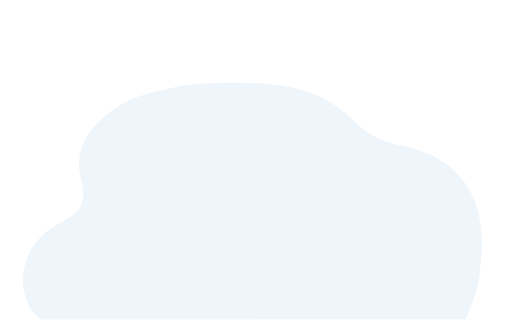
t = 0.00 s
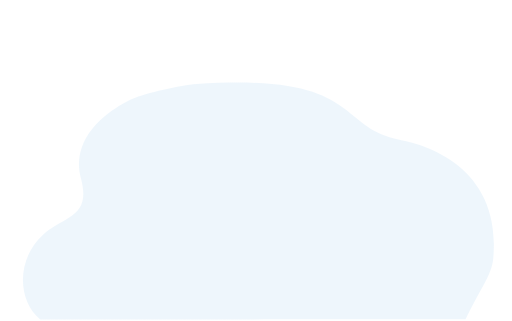
t = 0.94 s
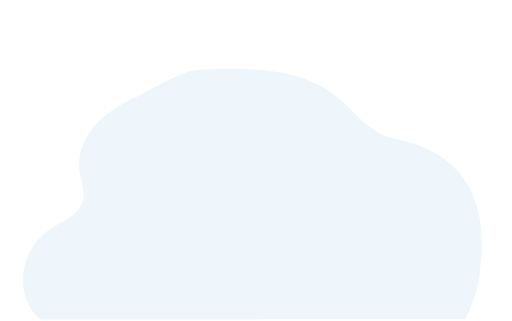
t = 2.06 s
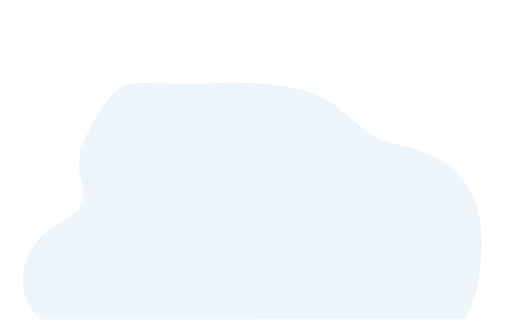
t = 3.00 s
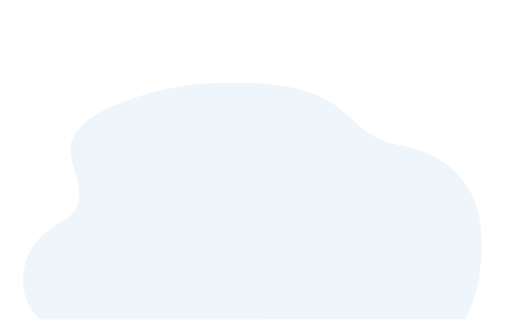
t = 3.94 s
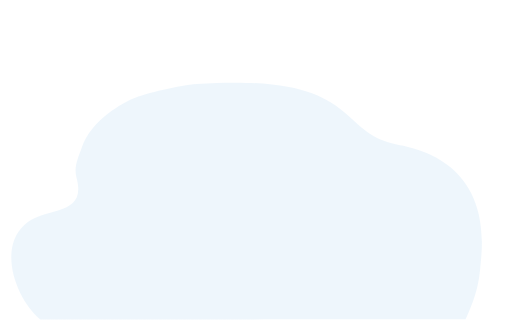
t = 5.06 s

The animated SVG that drew these frames (rendered in a browser with its animation timeline set to each time). Animation: 1 SMIL element (animate=1); one cycle of 6.00 s, repeats indefinitely.

<?xml version="1.0" encoding="utf-8"?>
<!-- Generator: Adobe Illustrator 16.0.0, SVG Export Plug-In . SVG Version: 6.00 Build 0)  -->
<!DOCTYPE svg PUBLIC "-//W3C//DTD SVG 1.1//EN" "http://www.w3.org/Graphics/SVG/1.1/DTD/svg11.dtd">
<svg  xmlns="http://www.w3.org/2000/svg" x="0px" y="0px" viewBox="-58.919 -160.721 802.46 503.062">
<linearGradient id="PSgrad_0" x1="70.711%" x2="0%" y1="70.711%" y2="0%">
  <stop offset="0%" stop-color="rgb(238,246,252)" stop-opacity="1" />
  <stop offset="100%" stop-color="rgb(238,246,252)" stop-opacity="1" />
</linearGradient>
<path fill="url(#PSgrad_0)">

	<animate  repeatCount="indefinite" attributeName="d" dur="6s"
	
	values="
	M4.183,339.885c0.034,0.026,666.632-0.082,666.632-0.082c21.946-46.811,21.909-69.681,24.408-96.513
	C709.011,94.987,597.31,72.187,564.587,66.003c-100.196-18.936-54.595-112.624-315.69-95.047
	c-23.93,1.611-80.352,14.617-99.797,23.044C135.46-0.094,84.076,26.331,69,71.03c-4.762,14.108-5.903,30.036-1.103,47.713
	c16.992,62.556-27.307,58.961-59.679,88.772C-34.987,247.3-30.47,312.366,4.183,339.885z;

	M4.183,339.885c0.034,0.026,666.632-0.082,666.632-0.082c21.946-46.811,47.155-68.301,49.654-95.133
	C734.257,96.367,597.31,72.187,564.587,66.003c-100.196-18.936-54.595-112.624-315.69-95.047
	c-23.93,1.611-80.352,14.617-99.797,23.044C135.46-0.094,84.076,26.331,69,71.03c-4.762,14.108-5.903,30.036-1.103,47.713
	c16.992,62.556-27.307,58.961-59.679,88.772C-34.987,247.3-30.47,312.366,4.183,339.885z;

	M4.183,339.885c0.034,0.026,666.632-0.082,666.632-0.082c21.946-46.811,21.909-69.681,24.408-96.513
	C709.011,94.987,607.193,40.854,574.47,34.67c-100.196-18.936-64.478-81.291-325.573-63.714
	c-23.93,1.611-80.352,14.617-99.797,23.044C135.46-0.094,84.076,26.331,69,71.03c-4.762,14.108-5.903,30.036-1.103,47.713
	c16.992,62.556-27.307,58.961-59.679,88.772C-34.987,247.3-30.47,312.366,4.183,339.885z;

	M4.183,339.885c0.034,0.026,666.632-0.082,666.632-0.082c21.946-46.811,21.909-69.681,24.408-96.513
	C709.011,94.987,597.31,72.187,564.587,66.003C464.391,47.068,509.566-75.907,248.47-58.33
	c-23.93,1.611-79.925,43.903-99.371,52.331C135.46-0.094,84.076,26.331,69,71.03c-4.762,14.108-5.903,30.036-1.103,47.713
	c16.992,62.556-27.307,58.961-59.679,88.772C-34.987,247.3-30.47,312.366,4.183,339.885z;

	M4.183,339.885c0.034,0.026,666.632-0.082,666.632-0.082c21.946-46.811,21.909-69.681,24.408-96.513
	C709.011,94.987,597.31,72.187,564.587,66.003c-100.196-18.936-54.595-112.624-315.69-95.047
	c-23.93,1.611-95.981-5.713-115.427,2.714C119.831-20.424,84.076,26.331,69,71.03c-4.762,14.108-5.903,30.036-1.103,47.713
	c16.992,62.556-27.307,58.961-59.679,88.772C-34.987,247.3-30.47,312.366,4.183,339.885z;

	M4.183,339.885c0.034,0.026,666.632-0.082,666.632-0.082c21.946-46.811,21.909-69.681,24.408-96.513
	C709.011,94.987,597.31,72.187,564.587,66.003c-100.196-18.936-54.595-112.624-315.69-95.047
	c-23.93,1.611-80.352,14.617-99.797,23.044C135.46-0.094,62.547,13.972,47.47,58.67c-4.762,14.108,15.626,42.395,20.427,60.073
	c16.992,62.556-27.307,58.961-59.679,88.772C-34.987,247.3-30.47,312.366,4.183,339.885z;

	M4.183,339.885c0.034,0.026,666.632-0.082,666.632-0.082c21.946-46.811,21.909-69.681,24.408-96.513
	C709.011,94.987,597.31,72.187,564.587,66.003c-100.196-18.936-54.595-112.624-315.69-95.047
	c-23.93,1.611-80.352,14.617-99.797,23.044C135.46-0.094,84.076,26.331,69,71.03c-4.762,14.108-33.33,25.963-28.53,43.641
	c16.992,62.557,0.12,63.034-32.252,92.845C-34.987,247.3-30.47,312.366,4.183,339.885z;

	M4.183,339.885c0.034,0.026,666.632-0.082,666.632-0.082c21.946-46.811,21.909-69.681,24.408-96.513
	C709.011,94.987,597.31,72.187,564.587,66.003c-100.196-18.936-54.595-112.624-315.69-95.047
	c-23.93,1.611-80.352,14.617-99.797,23.044C135.46-0.094,84.076,26.331,69,71.03c-4.762,14.108-5.903,30.036-1.103,47.713
	C84.889,181.299,1.842,156.86-30.53,186.67C-73.735,226.456-30.47,312.366,4.183,339.885z;

	M4.183,339.885c0.034,0.026,666.632-0.082,666.632-0.082c21.946-46.811,21.909-69.681,24.408-96.513
	C709.011,94.987,597.31,72.187,564.587,66.003c-100.196-18.936-54.595-112.624-315.69-95.047
	c-23.93,1.611-80.352,14.617-99.797,23.044C135.46-0.094,84.076,26.331,69,71.03c-4.762,14.108-5.903,30.036-1.103,47.713
	c16.992,62.556-27.307,58.961-59.679,88.772C-34.987,247.3-30.47,312.366,4.183,339.885z


	"/>

	</path>

</svg>

